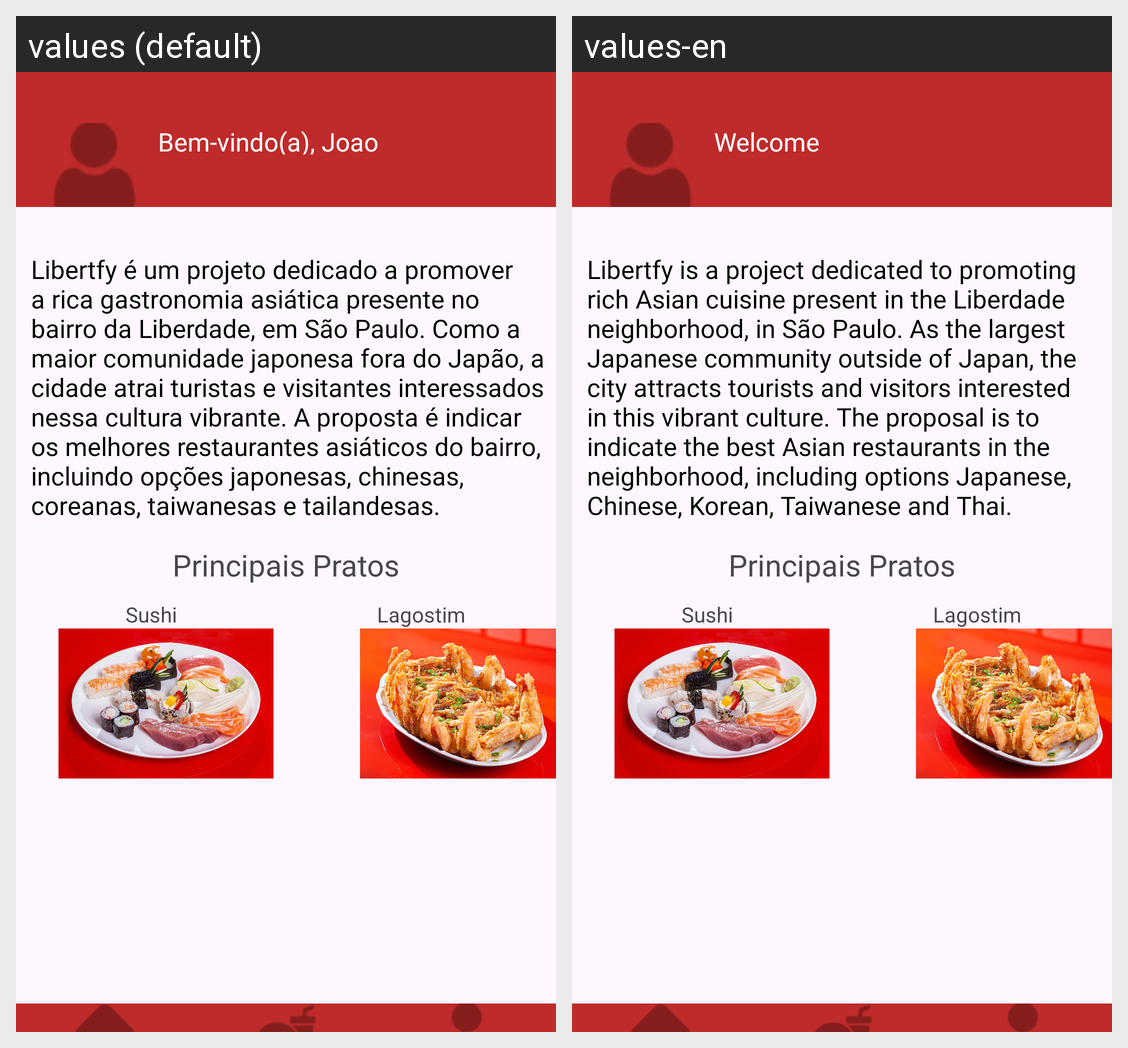

Translations of the strings shown on this Android screen, per locale in the grid:
Android screen res/layout/activity_main.xml rendered under 2 locales, left to right: values (default), values-en. Device: Nexus 5 (rendered at 1080×1920; each locale shown at half size, 540×960, under a caption strip naming it); theme Theme.LibertFy.
Strings drawn on this screen, with the default value and each locale's value (text and hints the layout hard-codes, and strings that could not be matched under every locale, appear in the picture but are not listed):

bv_perfil
  values: Bem-vindo(a), Joao
  values-en: Welcome

intro
  values: Libertfy é um projeto dedicado a promover a rica gastronomia asiática presente no bairro da Liberdade, em São Paulo. Como a maior comunidade japonesa fora do Japão, a cidade atrai turistas e visitantes interessados nessa cultura vibrante. A proposta é indicar os melhores restaurantes asiáticos do bairro, incluindo opções japonesas, chinesas, coreanas, taiwanesas e tailandesas.
  values-en: Libertfy is a project dedicated to promoting rich Asian cuisine present in the Liberdade neighborhood, in São Paulo. As the largest Japanese community outside of Japan, the city attracts tourists and visitors interested in this vibrant culture. The proposal is to indicate the best Asian restaurants in the neighborhood, including options Japanese, Chinese, Korean, Taiwanese and Thai.
